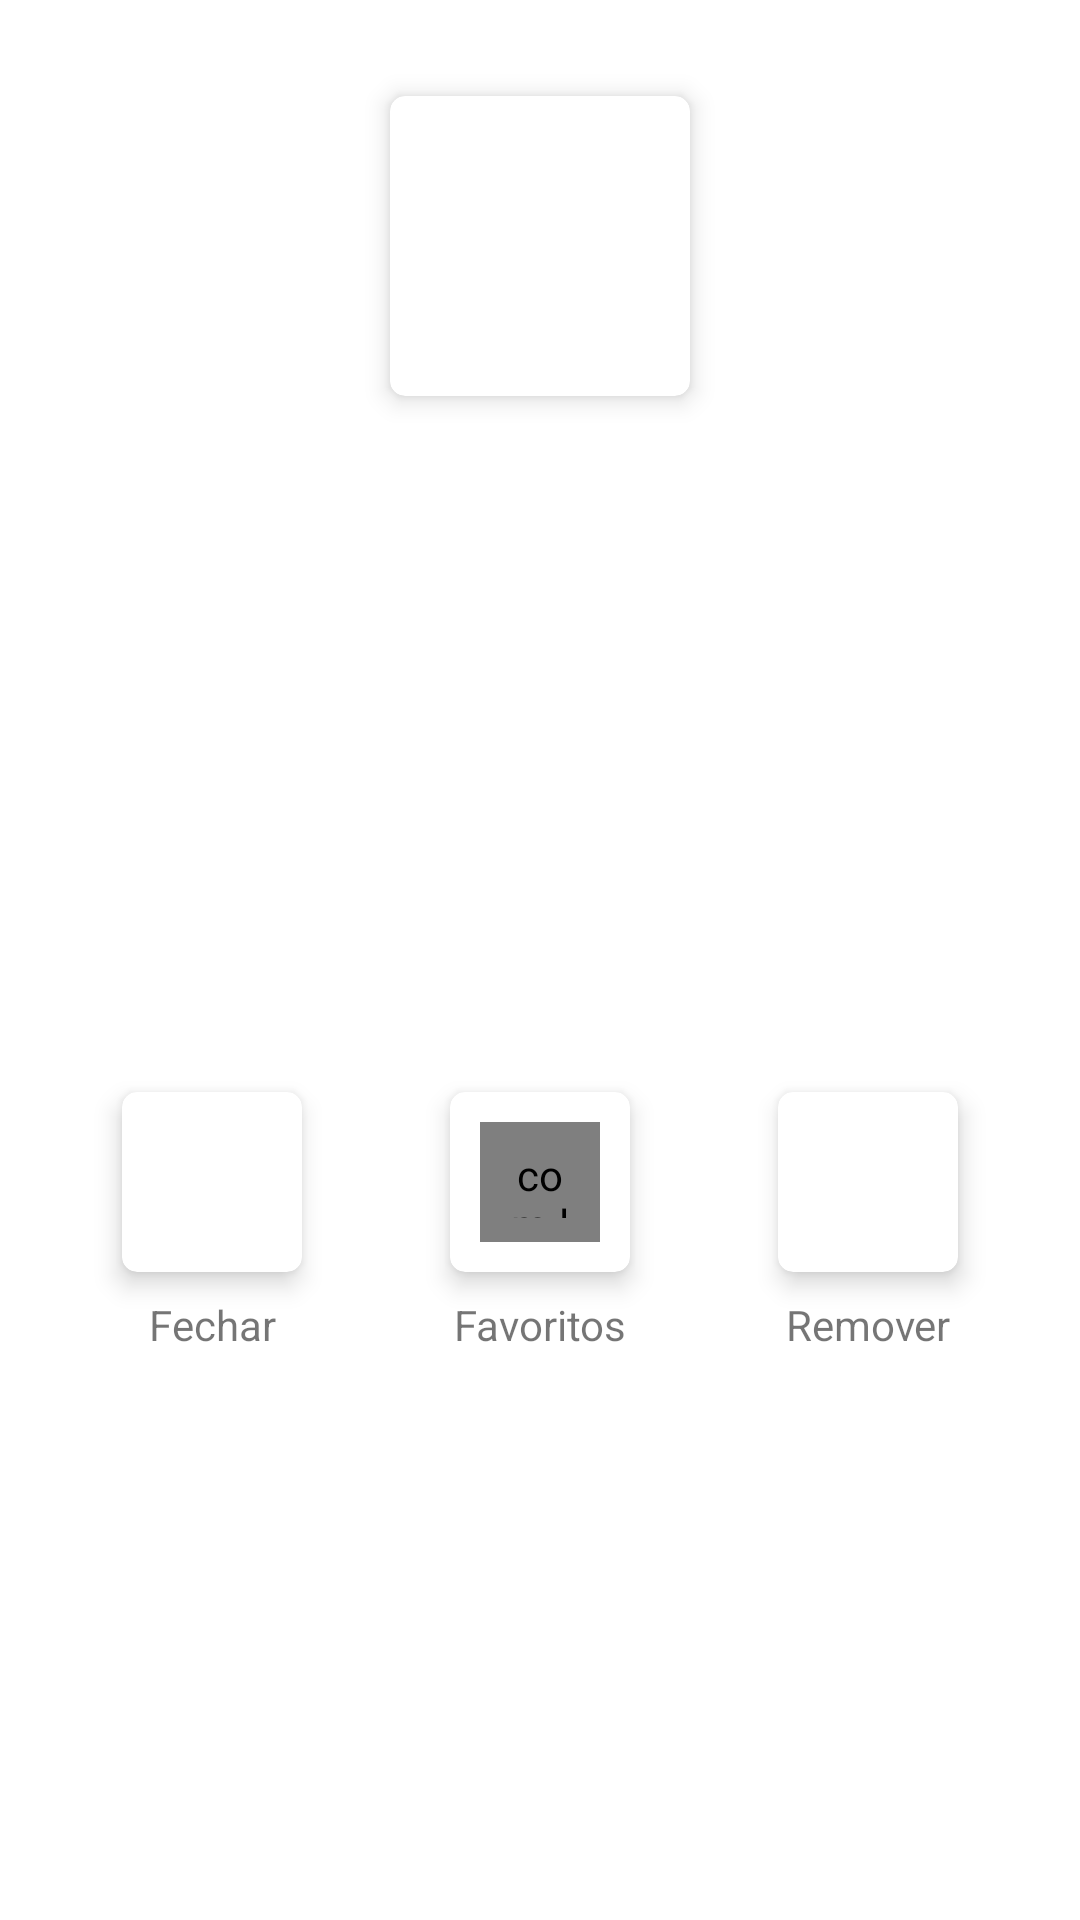

Produce the Android XML layout that renders to this screen, including the resource entries it uses.
<!-- AndroidManifest.xml: application theme Theme.Ecommerce -->
<!-- res/layout/dialog_remover_carrinho.xml -->
<?xml version="1.0" encoding="utf-8"?>
<androidx.constraintlayout.widget.ConstraintLayout xmlns:android="http://schemas.android.com/apk/res/android"
    xmlns:app="http://schemas.android.com/apk/res-auto"
    xmlns:tools="http://schemas.android.com/tools"
    android:layout_width="match_parent"
    android:layout_height="wrap_content"
    android:padding="16dp">

    <androidx.cardview.widget.CardView
        android:id="@+id/cardView"
        android:layout_width="100dp"
        android:layout_height="100dp"
        app:cardCornerRadius="5dp"
        app:cardElevation="5dp"
        app:layout_constraintEnd_toEndOf="parent"
        android:layout_marginTop="16dp"
        app:layout_constraintStart_toStartOf="parent"
        app:layout_constraintTop_toTopOf="parent">

        <ImageView
            android:id="@+id/imagemProduto"
            android:layout_width="match_parent"
            android:layout_height="match_parent"
            app:layout_constraintBottom_toBottomOf="parent"
            app:layout_constraintEnd_toEndOf="parent"
            app:layout_constraintHorizontal_bias="1.0"
            app:layout_constraintStart_toStartOf="parent"
            app:layout_constraintTop_toTopOf="parent"
            app:layout_constraintVertical_bias="1.0" />
    </androidx.cardview.widget.CardView>

    <TextView
        android:id="@+id/txtNomeProduto"
        android:layout_width="match_parent"
        android:layout_height="wrap_content"
        android:layout_marginHorizontal="32dp"
        android:layout_marginTop="16dp"
        android:ellipsize="end"
        android:maxLines="2"
        android:textAlignment="center"
        app:layout_constraintEnd_toEndOf="parent"
        app:layout_constraintStart_toStartOf="parent"
        app:layout_constraintTop_toBottomOf="@+id/cardView"
        tools:text="Óculos Oakley Sutro Prizm" />

    <LinearLayout
        android:layout_width="match_parent"
        android:layout_height="wrap_content"
        android:layout_marginTop="16dp"
        android:orientation="horizontal"
        app:layout_constraintBottom_toBottomOf="parent"
        app:layout_constraintEnd_toEndOf="parent"
        app:layout_constraintStart_toStartOf="parent"
        app:layout_constraintTop_toBottomOf="@+id/txtNomeProduto">

        <LinearLayout
            android:layout_width="match_parent"
            android:layout_height="wrap_content"
            android:layout_weight="1"
            android:gravity="center"
            android:orientation="vertical">

            <androidx.cardview.widget.CardView
                android:id="@+id/btnCancelar"
                android:layout_width="60dp"
                android:layout_height="60dp"
                android:layout_margin="8dp"
                app:cardCornerRadius="5dp"
                app:cardElevation="5dp">

                <ImageView
                    android:layout_width="wrap_content"
                    android:layout_height="wrap_content"
                    app:tint="@color/color_delete"
                    android:layout_gravity="center"
                    android:src="@drawable/ic_cancelar" />

            </androidx.cardview.widget.CardView>

            <TextView
                android:layout_width="match_parent"
                android:layout_height="wrap_content"
                android:text="Fechar"
                android:textAlignment="center" />
        </LinearLayout>

        <LinearLayout
            android:layout_width="match_parent"
            android:layout_height="wrap_content"
            android:layout_weight="1"
            android:gravity="center"
            android:orientation="vertical">

            <androidx.cardview.widget.CardView
                android:id="@+id/btnAddFavorito"
                android:layout_width="60dp"
                android:layout_height="60dp"
                android:layout_margin="8dp"
                app:cardCornerRadius="5dp"
                app:cardElevation="5dp">

                <com.like.LikeButton
                    android:id="@+id/likeButton"
                    android:layout_width="40dp"
                    android:layout_height="40dp"
                    android:padding="8dp"
                    android:layout_gravity="center"
                    app:anim_scale_factor="2"
                    app:icon_size="30dp"
                    app:icon_type="Star"
                    app:is_enabled="true"
                    app:layout_constraintEnd_toEndOf="@+id/cardView"
                    app:layout_constraintTop_toTopOf="@+id/cardView"
                    app:like_drawable="@drawable/ic_favorite"
                    app:liked="false"
                    app:unlike_drawable="@drawable/ic_favorite_border" />


            </androidx.cardview.widget.CardView>

            <TextView
                android:layout_width="match_parent"
                android:layout_height="wrap_content"
                android:text="Favoritos"
                android:textAlignment="center" />
        </LinearLayout>

        <LinearLayout
            android:layout_width="match_parent"
            android:layout_height="wrap_content"
            android:layout_weight="1"
            android:gravity="center"
            android:orientation="vertical">

            <androidx.cardview.widget.CardView
                android:id="@+id/btnRemover"
                android:layout_width="60dp"
                android:layout_height="60dp"
                android:layout_margin="8dp"
                app:cardCornerRadius="5dp"
                app:cardElevation="5dp">

                <ImageView
                    android:layout_width="wrap_content"
                    android:layout_height="wrap_content"
                    android:layout_gravity="center"
                    android:src="@drawable/ic_delete"
                    app:tint="@color/color_delete" />

            </androidx.cardview.widget.CardView>

            <TextView
                android:layout_width="match_parent"
                android:layout_height="wrap_content"
                android:text="Remover"
                android:textAlignment="center" />
        </LinearLayout>

    </LinearLayout>
</androidx.constraintlayout.widget.ConstraintLayout>
<!-- resources referenced by this layout -->
<resources>
  <color name="color_delete">#F44336</color>
  <!-- drawable ic_favorite (drawable) -->
  <vector xmlns:android="http://schemas.android.com/apk/res/android"
      android:width="50dp"
      android:height="50dp"
      android:tint="@color/color_laranja"
      android:viewportWidth="24"
      android:viewportHeight="24">
      <path
          android:fillColor="@android:color/white"
          android:pathData="M12,21.35l-1.45,-1.32C5.4,15.36 2,12.28 2,8.5 2,5.42 4.42,3 7.5,3c1.74,0 3.41,0.81 4.5,2.09C13.09,3.81 14.76,3 16.5,3 19.58,3 22,5.42 22,8.5c0,3.78 -3.4,6.86 -8.55,11.54L12,21.35z" />
  </vector>
  <style name="Theme.Ecommerce" parent="Theme.MaterialComponents.DayNight.NoActionBar">
          
          <item name="colorPrimary">@color/purple_500</item>
          <item name="colorPrimaryVariant">@color/white</item>
          <item name="colorOnPrimary">@color/white</item>
          
          <item name="colorSecondary">@color/color_laranja</item>
          <item name="colorSecondaryVariant">@color/teal_700</item>
          <item name="colorOnSecondary">@color/black</item>
          
          <item name="android:statusBarColor" tools:targetApi="l">?attr/colorPrimaryVariant</item>
          <item name="android:windowLightStatusBar">true</item>
          
      </style>
  <color name="color_laranja">#FC6E20</color>
  <color name="purple_500">#FF6200EE</color>
  <color name="white">#FFFFFFFF</color>
  <color name="teal_700">#FF018786</color>
  <color name="black">#FF000000</color>
</resources>
